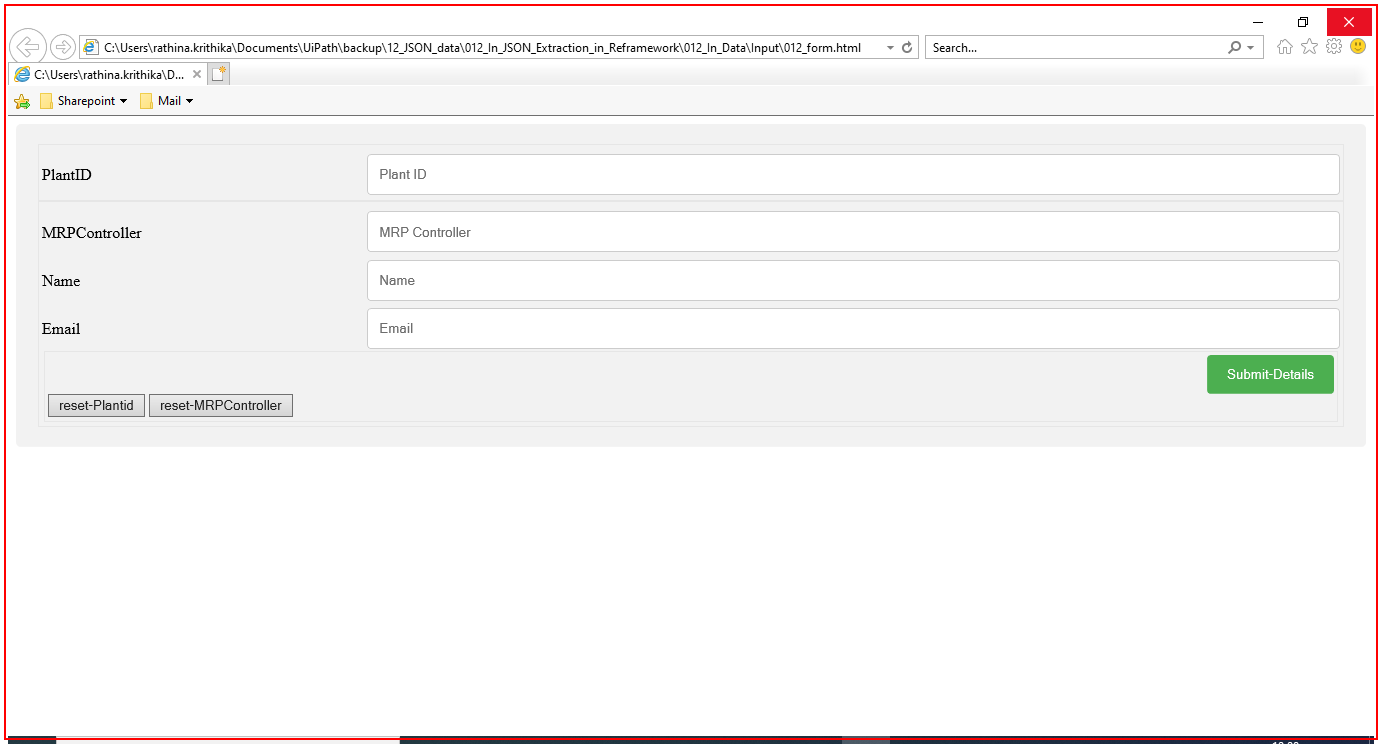
Task: Many Examples using the JSON
Workflow: CloseAllApplications

Step 1: Close Application 'iexplore.exe ' on the element in window 'C:\Users\rathina.krithika\Documents\UiPath\backup\12_JSON_data\0*' (iexplore.exe)
